Image classification data set "spectrograms_split" (yildiramdsa/sleep_apnea_classification_via_eeg_spectrograms_and_deep_learning on GitHub). Class labels (4): mild, moderate, normal, severe.

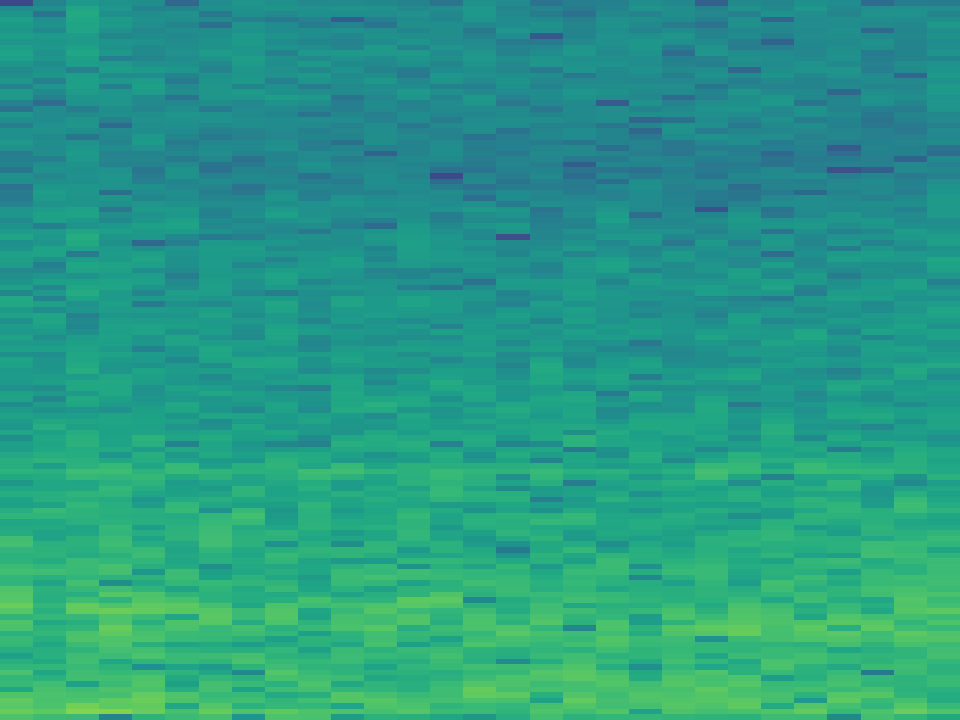
Label: mild

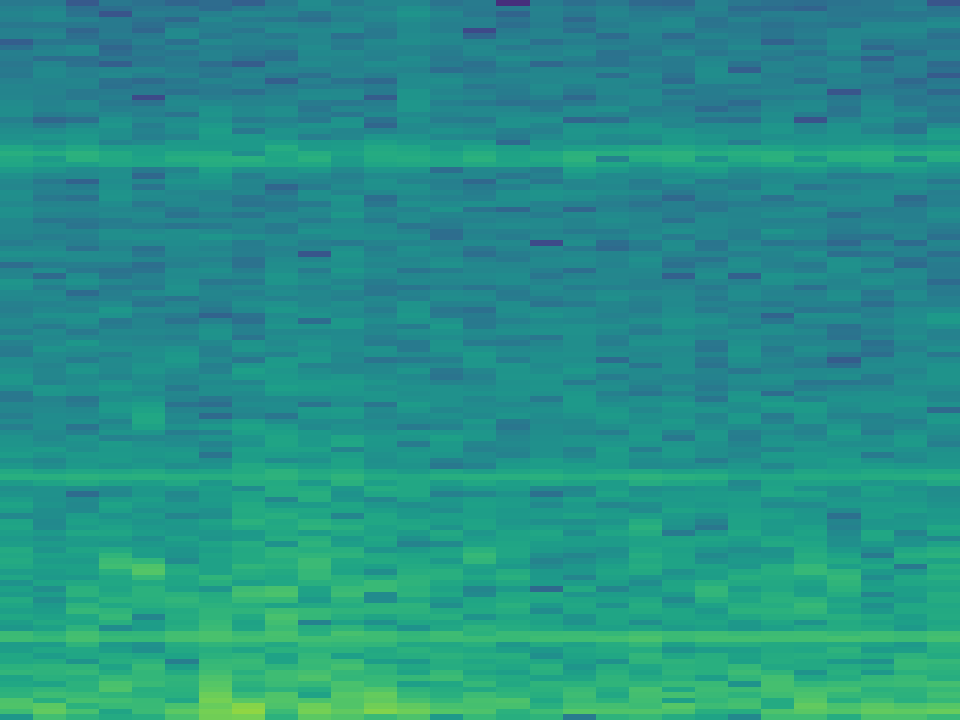
Label: mild

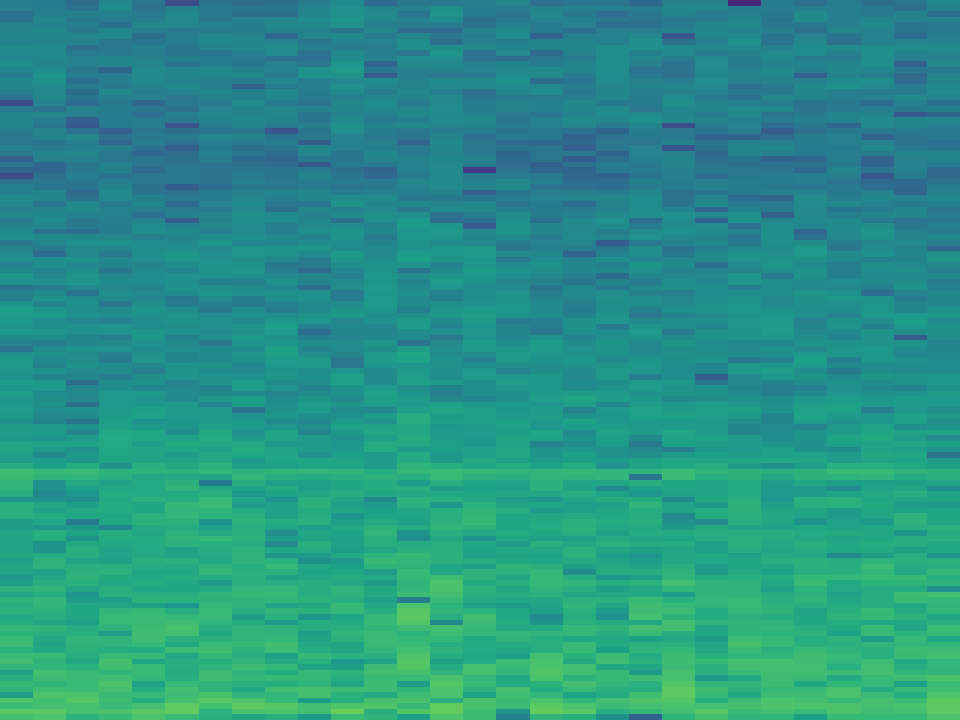
Label: normal

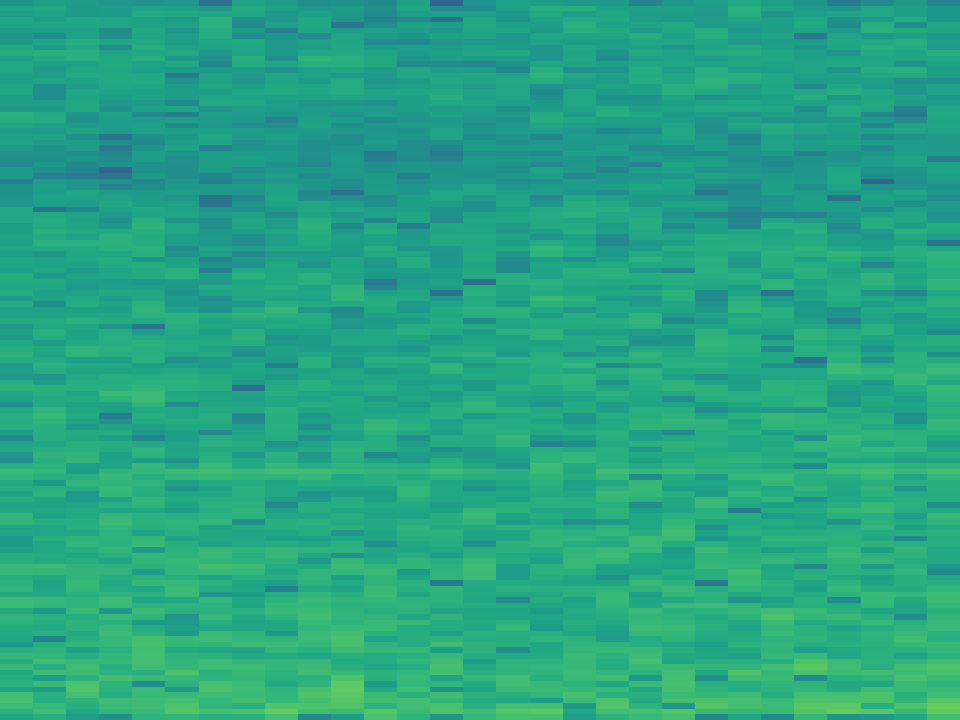
Label: normal

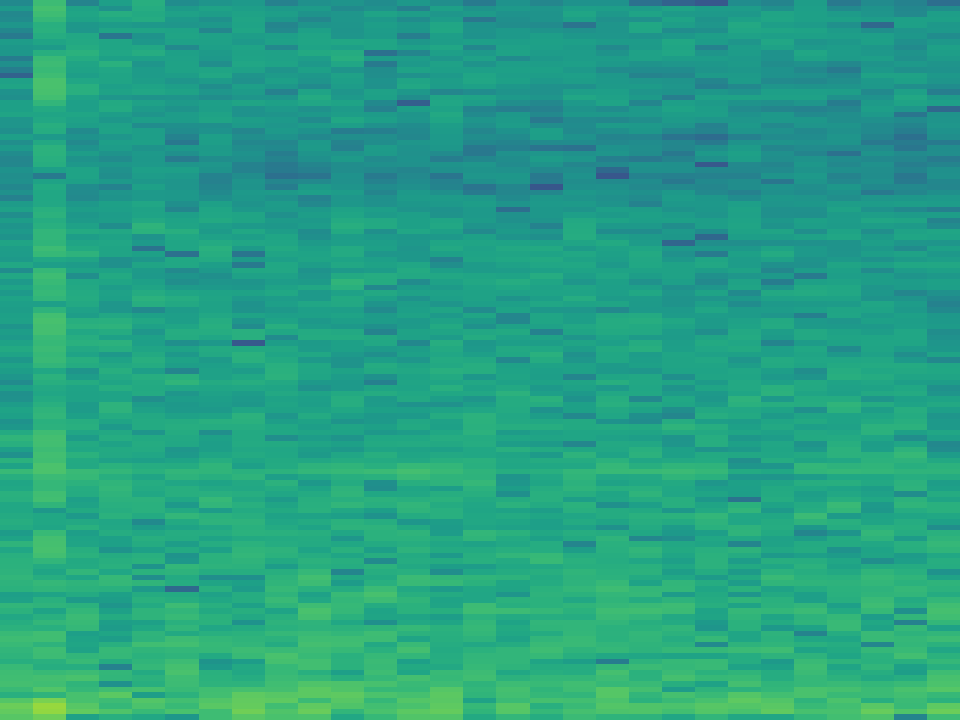
Label: moderate

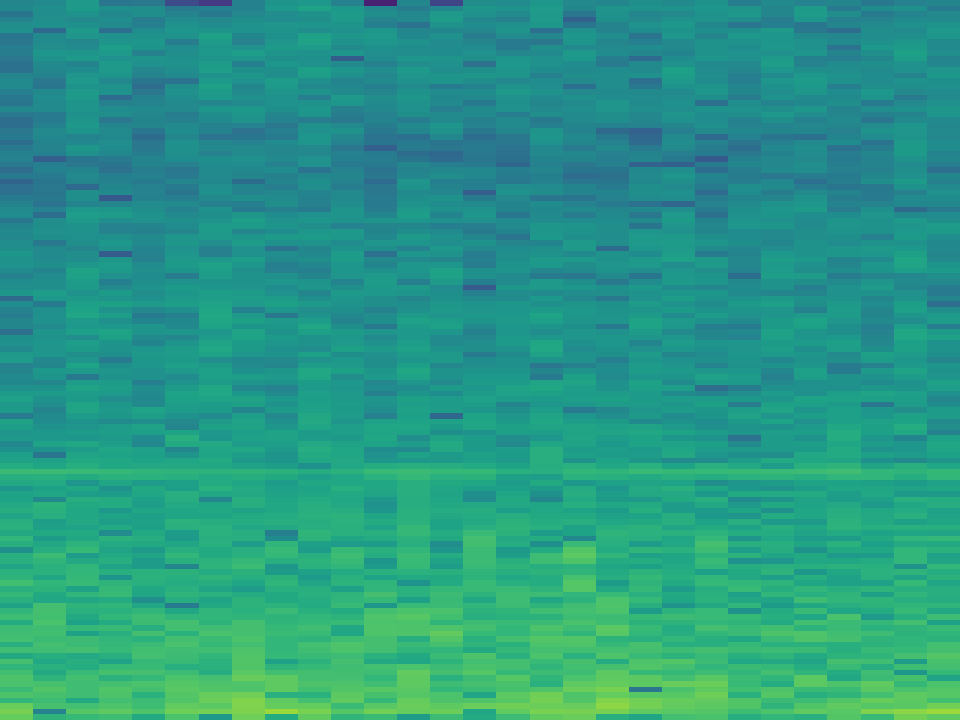
Label: severe
